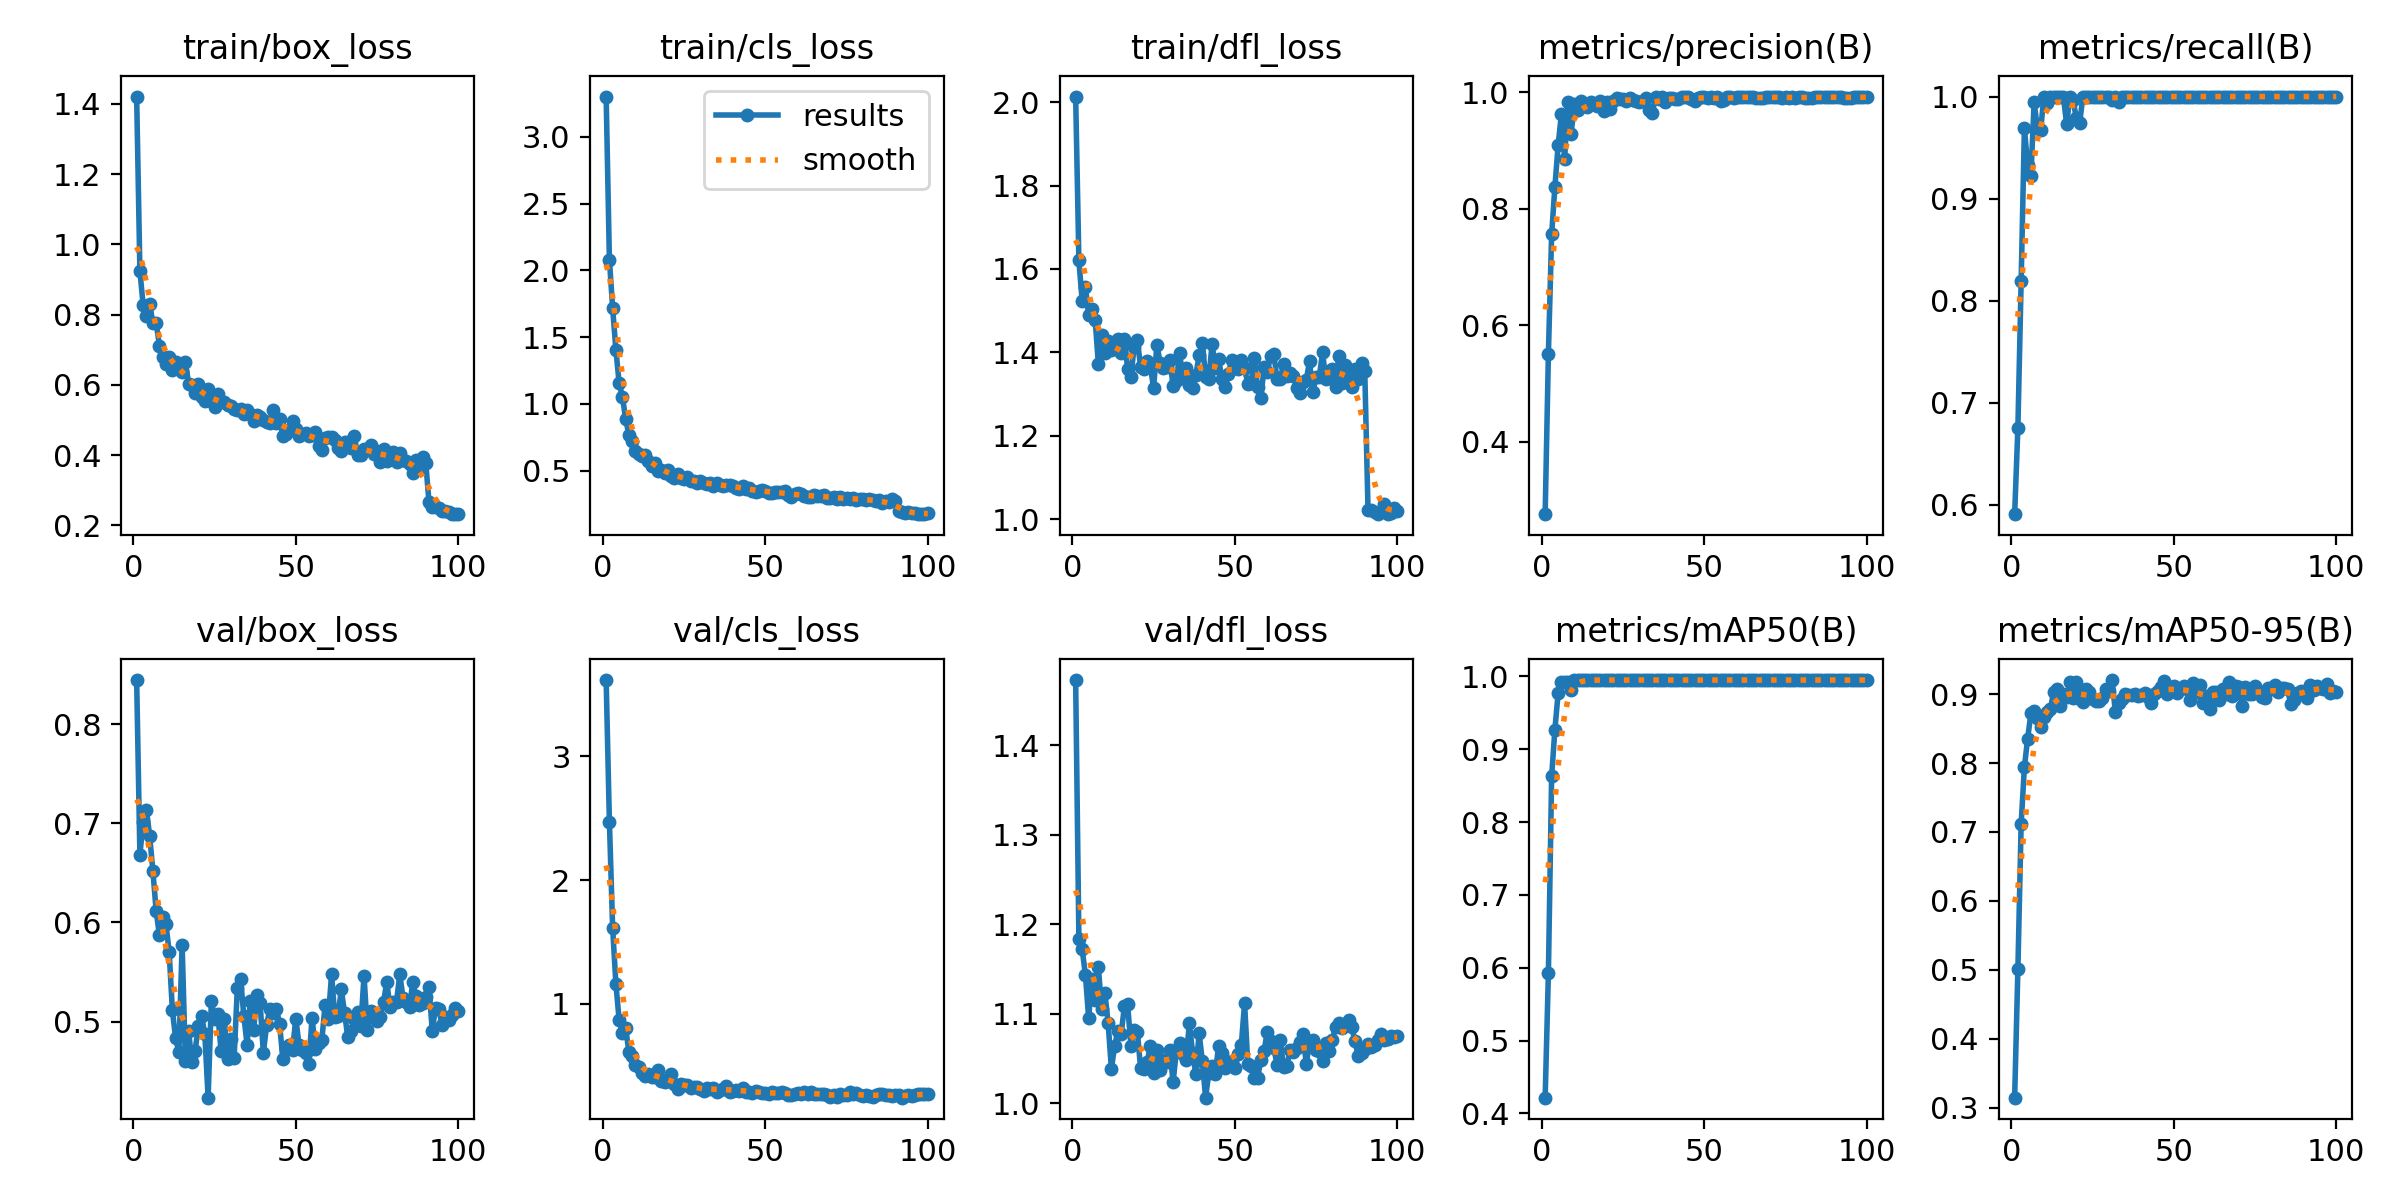

Source data for this figure (header and first rows):
epoch, train/box_loss, train/cls_loss, train/dfl_loss, metrics/precision(B), metrics/recall(B), metrics/mAP50(B), metrics/mAP50-95(B), val/box_loss, val/cls_loss, val/dfl_loss, lr/pg0, lr/pg1, lr/pg2
1, 1.421, 3.301, 2.013, 0.2759, 0.5908, 0.4215, 0.3144, 0.8444, 3.614, 1.473, 0.0001875, 0.0001875, 0.0001875
2, 0.9247, 2.081, 1.62, 0.5516, 0.6756, 0.5925, 0.5016, 0.6683, 2.472, 1.183, 0.0003837, 0.0003837, 0.0003837
3, 0.8271, 1.717, 1.523, 0.7564, 0.819, 0.8631, 0.7116, 0.7014, 1.612, 1.172, 0.0005759, 0.0005759, 0.0005759
4, 0.795, 1.405, 1.558, 0.838, 0.9688, 0.9269, 0.7943, 0.7138, 1.162, 1.144, 0.0007641, 0.0007641, 0.0007641
5, 0.8306, 1.156, 1.488, 0.9095, 0.933, 0.9772, 0.8356, 0.6874, 0.871, 1.095, 0.0009484, 0.0009484, 0.0009484
6, 0.7757, 1.055, 1.504, 0.9625, 0.9222, 0.9917, 0.872, 0.6517, 0.7651, 1.139, 0.001129, 0.001129, 0.001129
7, 0.7775, 0.8891, 1.479, 0.8859, 0.9945, 0.9917, 0.8761, 0.6116, 0.8036, 1.115, 0.001176, 0.001176, 0.001176
8, 0.7119, 0.7692, 1.371, 0.9839, 0.9688, 0.9917, 0.8652, 0.5871, 0.6159, 1.152, 0.001163, 0.001163, 0.001163
9, 0.6805, 0.7199, 1.443, 0.9295, 0.967, 0.9811, 0.8522, 0.6052, 0.582, 1.105, 0.001151, 0.001151, 0.001151
10, 0.6595, 0.6514, 1.4, 0.9808, 1, 0.995, 0.8666, 0.5988, 0.51, 1.123, 0.001139, 0.001139, 0.001139
11, 0.6793, 0.6284, 1.428, 0.9698, 0.9934, 0.995, 0.8744, 0.5705, 0.4952, 1.09, 0.001126, 0.001126, 0.001126
12, 0.6412, 0.608, 1.405, 0.9851, 1, 0.995, 0.8788, 0.5114, 0.4437, 1.038, 0.001114, 0.001114, 0.001114
13, 0.6642, 0.6155, 1.411, 0.979, 1, 0.995, 0.9029, 0.4829, 0.418, 1.064, 0.001102, 0.001102, 0.001102
14, 0.6473, 0.5755, 1.431, 0.9748, 1, 0.995, 0.907, 0.4689, 0.4357, 1.081, 0.001089, 0.001089, 0.001089
15, 0.6377, 0.5341, 1.399, 0.984, 1, 0.995, 0.8823, 0.5775, 0.4079, 1.077, 0.001077, 0.001077, 0.001077
16, 0.6663, 0.5593, 1.432, 0.9799, 1, 0.995, 0.9004, 0.4606, 0.4134, 1.108, 0.001064, 0.001064, 0.001064
17, 0.6029, 0.5011, 1.361, 0.9771, 0.973, 0.995, 0.8959, 0.4901, 0.4666, 1.111, 0.001052, 0.001052, 0.001052
18, 0.6001, 0.5066, 1.341, 0.9855, 1, 0.995, 0.9173, 0.4593, 0.3797, 1.065, 0.00104, 0.00104, 0.00104
19, 0.5765, 0.4856, 1.413, 0.9679, 0.9964, 0.995, 0.8944, 0.4704, 0.3721, 1.082, 0.001027, 0.001027, 0.001027
20, 0.6021, 0.5071, 1.429, 0.9838, 0.9787, 0.995, 0.9183, 0.4958, 0.3961, 1.08, 0.001015, 0.001015, 0.001015
21, 0.5648, 0.4585, 1.365, 0.9712, 0.9738, 0.995, 0.8929, 0.5052, 0.4374, 1.039, 0.001002, 0.001002, 0.001002
22, 0.5526, 0.447, 1.36, 0.9848, 1, 0.995, 0.889, 0.4871, 0.3534, 1.039, 0.0009901, 0.0009901, 0.0009901
23, 0.5876, 0.4739, 1.38, 0.9912, 1, 0.995, 0.9069, 0.4232, 0.3155, 1.046, 0.0009778, 0.0009778, 0.0009778
24, 0.5545, 0.4449, 1.367, 0.9883, 1, 0.995, 0.9037, 0.5212, 0.354, 1.064, 0.0009654, 0.0009654, 0.0009654
25, 0.5367, 0.4422, 1.314, 0.9896, 1, 0.995, 0.8923, 0.5024, 0.3483, 1.034, 0.000953, 0.000953, 0.000953
26, 0.5748, 0.4511, 1.418, 0.9861, 1, 0.995, 0.8904, 0.5074, 0.3451, 1.06, 0.0009406, 0.0009406, 0.0009406
27, 0.5519, 0.4269, 1.375, 0.9899, 1, 0.995, 0.8897, 0.4702, 0.3216, 1.037, 0.0009283, 0.0009283, 0.0009283
28, 0.5519, 0.4228, 1.364, 0.9875, 1, 0.995, 0.8944, 0.5025, 0.3313, 1.049, 0.0009159, 0.0009159, 0.0009159
29, 0.5425, 0.4111, 1.365, 0.986, 1, 0.995, 0.908, 0.462, 0.3267, 1.046, 0.0009035, 0.0009035, 0.0009035
30, 0.539, 0.4244, 1.382, 0.9833, 1, 0.995, 0.9041, 0.4819, 0.3111, 1.059, 0.0008911, 0.0008911, 0.0008911
31, 0.5323, 0.4076, 1.32, 0.9862, 0.9969, 0.995, 0.9205, 0.4631, 0.298, 1.024, 0.0008787, 0.0008787, 0.0008787
32, 0.528, 0.3988, 1.33, 0.9902, 1, 0.995, 0.8742, 0.5341, 0.3259, 1.059, 0.0008664, 0.0008664, 0.0008664
33, 0.5318, 0.4108, 1.398, 0.9705, 0.9949, 0.995, 0.8876, 0.5433, 0.3152, 1.068, 0.000854, 0.000854, 0.000854
34, 0.5158, 0.3856, 1.339, 0.965, 1, 0.995, 0.8927, 0.5053, 0.3217, 1.055, 0.0008416, 0.0008416, 0.0008416
35, 0.5278, 0.4058, 1.363, 0.9922, 1, 0.995, 0.9003, 0.4766, 0.2898, 1.048, 0.0008293, 0.0008293, 0.0008293
36, 0.5179, 0.397, 1.323, 0.9887, 1, 0.995, 0.8985, 0.5208, 0.3074, 1.089, 0.0008169, 0.0008169, 0.0008169
37, 0.4981, 0.3825, 1.314, 0.9916, 1, 0.995, 0.8992, 0.4914, 0.3102, 1.056, 0.0008045, 0.0008045, 0.0008045
38, 0.5135, 0.3909, 1.345, 0.9835, 1, 0.995, 0.9004, 0.5269, 0.3383, 1.033, 0.0007921, 0.0007921, 0.0007921
39, 0.5094, 0.3926, 1.393, 0.9903, 1, 0.995, 0.8973, 0.519, 0.2916, 1.079, 0.0007797, 0.0007797, 0.0007797
40, 0.4994, 0.3857, 1.423, 0.9898, 1, 0.995, 0.8989, 0.4681, 0.2946, 1.047, 0.0007674, 0.0007674, 0.0007674
41, 0.4956, 0.3729, 1.342, 0.9883, 1, 0.995, 0.9021, 0.4962, 0.3082, 1.006, 0.000755, 0.000755, 0.000755
42, 0.4923, 0.3671, 1.337, 0.9891, 1, 0.995, 0.896, 0.5124, 0.3011, 1.034, 0.0007426, 0.0007426, 0.0007426
43, 0.5291, 0.3881, 1.42, 0.9916, 1, 0.995, 0.8876, 0.5082, 0.3202, 1.042, 0.0007302, 0.0007302, 0.0007302
44, 0.4908, 0.3638, 1.363, 0.9925, 1, 0.995, 0.9005, 0.5127, 0.2882, 1.033, 0.0007179, 0.0007179, 0.0007179
45, 0.504, 0.3705, 1.385, 0.9919, 1, 0.995, 0.904, 0.4978, 0.2877, 1.064, 0.0007055, 0.0007055, 0.0007055
46, 0.4548, 0.3476, 1.336, 0.9885, 1, 0.995, 0.9098, 0.4621, 0.285, 1.056, 0.0006931, 0.0006931, 0.0006931
47, 0.4607, 0.3397, 1.316, 0.9856, 1, 0.995, 0.9184, 0.4718, 0.2955, 1.04, 0.0006808, 0.0006808, 0.0006808
48, 0.4725, 0.3509, 1.349, 0.9906, 1, 0.995, 0.9006, 0.4762, 0.2931, 1.043, 0.0006684, 0.0006684, 0.0006684
49, 0.4976, 0.3595, 1.381, 0.9919, 1, 0.995, 0.9068, 0.4715, 0.2832, 1.047, 0.000656, 0.000656, 0.000656
50, 0.4741, 0.3519, 1.37, 0.9924, 1, 0.995, 0.9116, 0.503, 0.2789, 1.039, 0.0006436, 0.0006436, 0.0006436
51, 0.4532, 0.3325, 1.359, 0.9908, 1, 0.995, 0.9022, 0.4761, 0.2765, 1.056, 0.0006312, 0.0006312, 0.0006312
52, 0.4609, 0.3352, 1.382, 0.9916, 1, 0.995, 0.9077, 0.4712, 0.2865, 1.065, 0.0006189, 0.0006189, 0.0006189
53, 0.4616, 0.3397, 1.361, 0.9906, 1, 0.995, 0.9117, 0.4686, 0.2794, 1.112, 0.0006065, 0.0006065, 0.0006065
54, 0.455, 0.3402, 1.325, 0.9914, 1, 0.995, 0.9069, 0.4575, 0.2796, 1.044, 0.0005941, 0.0005941, 0.0005941
55, 0.4584, 0.341, 1.325, 0.9847, 1, 0.995, 0.8921, 0.5038, 0.2871, 1.042, 0.0005818, 0.0005818, 0.0005818
56, 0.465, 0.3457, 1.386, 0.9872, 1, 0.995, 0.9155, 0.4724, 0.2851, 1.028, 0.0005694, 0.0005694, 0.0005694
57, 0.4246, 0.3173, 1.317, 0.9915, 1, 0.995, 0.9032, 0.4788, 0.2688, 1.028, 0.000557, 0.000557, 0.000557
58, 0.4131, 0.3068, 1.29, 0.9918, 1, 0.995, 0.9128, 0.4813, 0.2619, 1.049, 0.0005446, 0.0005446, 0.0005446
59, 0.4481, 0.325, 1.364, 0.9911, 1, 0.995, 0.8872, 0.5162, 0.277, 1.059, 0.0005322, 0.0005322, 0.0005322
60, 0.4501, 0.3313, 1.352, 0.9915, 1, 0.995, 0.8974, 0.5027, 0.2789, 1.08, 0.0005199, 0.0005199, 0.0005199
... 40 more rows
